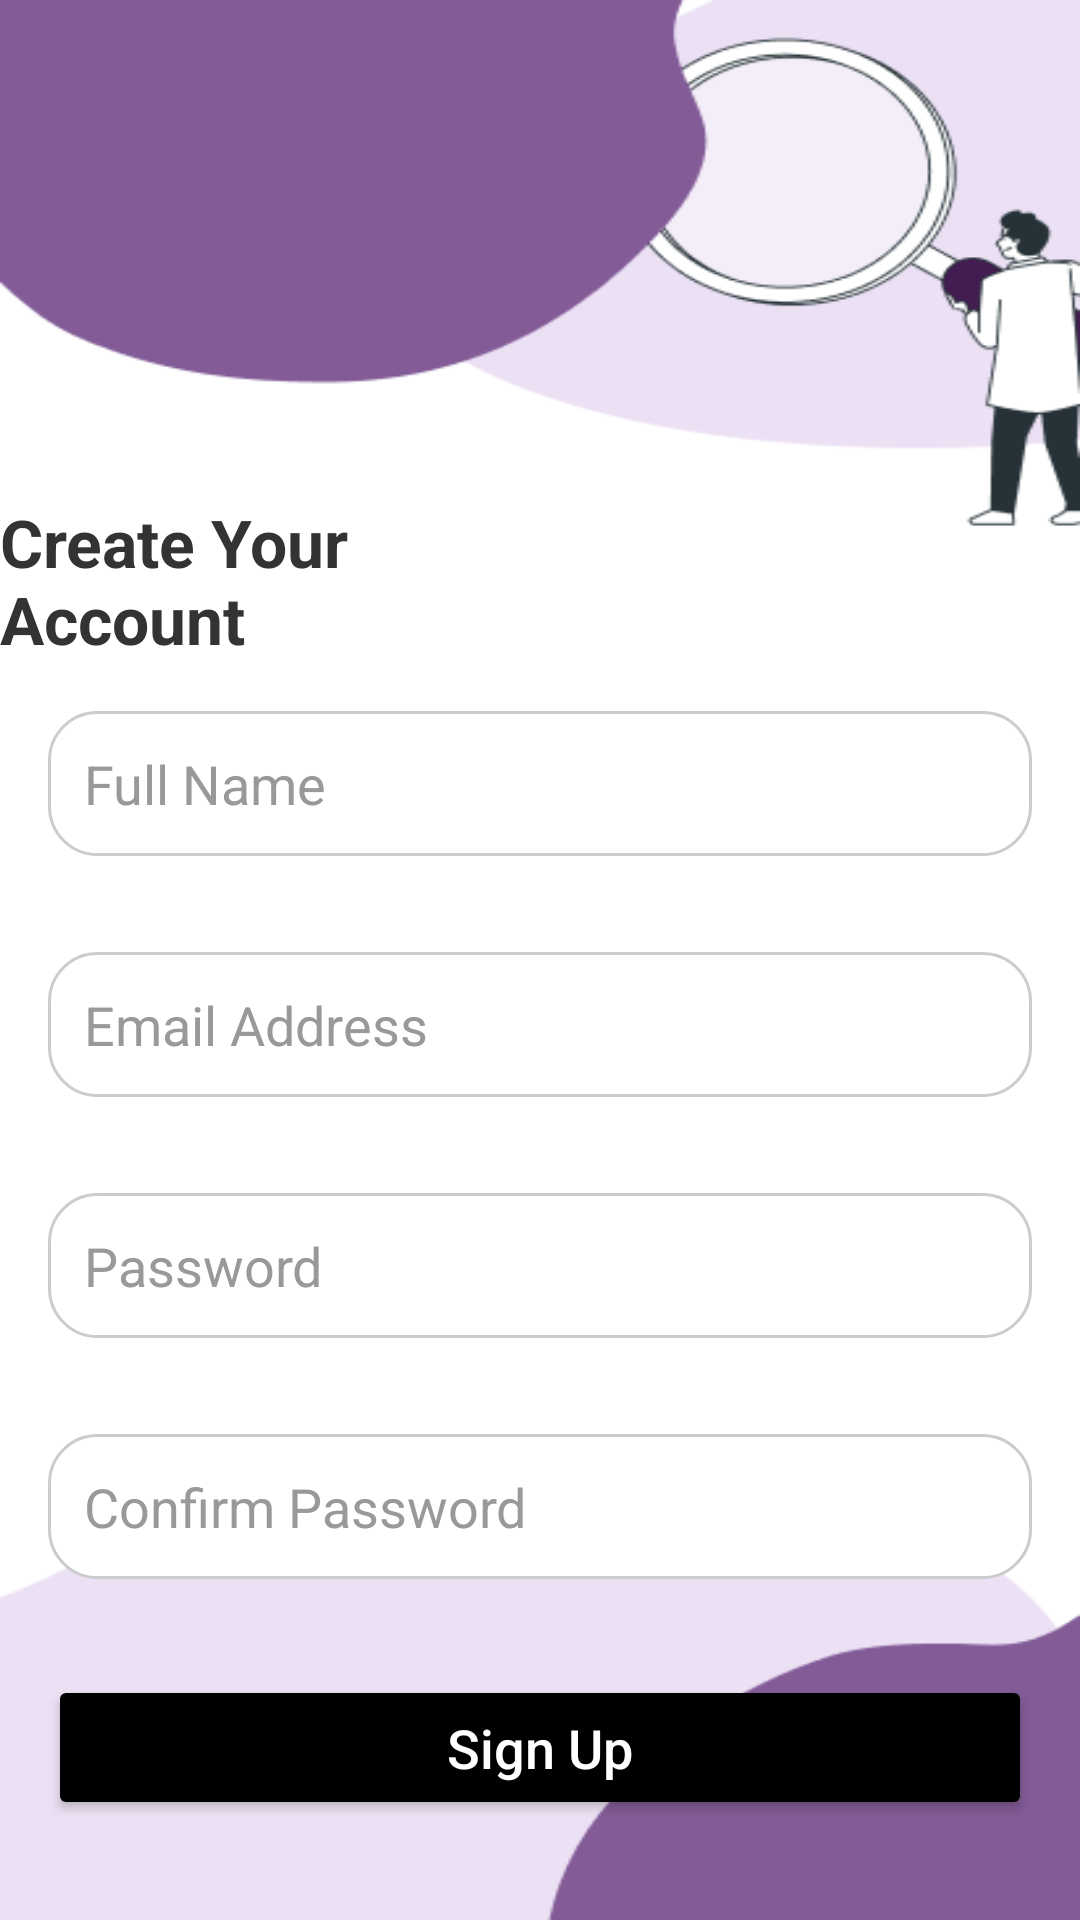

Produce the Android XML layout that renders to this screen, including the resource entries it uses.
<!-- AndroidManifest.xml: application theme Theme.TMS -->
<!-- res/layout/activity_sign_up.xml -->
<?xml version="1.0" encoding="utf-8"?>
<RelativeLayout xmlns:android="http://schemas.android.com/apk/res/android"
    xmlns:app="http://schemas.android.com/apk/res-auto"
    xmlns:tools="http://schemas.android.com/tools"
    android:id="@+id/main"
    android:layout_width="match_parent"
    android:layout_height="match_parent"
    tools:context=".sign_up"
    android:background="@drawable/registerpp">

    
    <ImageView
        android:id="@+id/logoImage"
        android:layout_width="100dp"
        android:layout_height="100dp"
        android:layout_centerHorizontal="true"
        android:layout_marginTop="50dp"
        android:contentDescription="@string/app_name" />

    

    
    <TextView
        android:id="@+id/titleText"
        android:layout_width="wrap_content"
        android:layout_height="wrap_content"
        android:layout_below="@id/logoImage"
        android:layout_alignParentEnd="true"
        android:layout_marginTop="16dp"
        android:layout_marginEnd="182dp"
        android:text="Create Your Account"
        android:textColor="@color/primaryTextColor"
        android:textSize="22sp"
        android:textStyle="bold" />

    <EditText
        android:id="@+id/editTextName"
        android:layout_width="match_parent"
        android:layout_height="wrap_content"
        android:hint="Full Name"
        android:layout_below="@id/titleText"
        android:layout_margin="16dp"
        android:padding="12dp"
        android:background="@drawable/input_background"
        android:textColor="@color/primaryTextColor"
        android:textColorHint="@color/hintColor"
        android:inputType="textPersonName" />

    
    <EditText
        android:id="@+id/editTextEmail"
        android:layout_width="match_parent"
        android:layout_height="wrap_content"
        android:hint="Email Address"
        android:layout_below="@id/editTextName"
        android:layout_margin="16dp"
        android:padding="12dp"
        android:background="@drawable/input_background"
        android:textColor="@color/primaryTextColor"
        android:textColorHint="@color/hintColor"
        android:inputType="textEmailAddress" />

    
    <EditText
        android:id="@+id/editTextPassword"
        android:layout_width="match_parent"
        android:layout_height="wrap_content"
        android:hint="Password"
        android:layout_below="@id/editTextEmail"
        android:layout_margin="16dp"
        android:padding="12dp"
        android:background="@drawable/input_background"
        android:textColor="@color/primaryTextColor"
        android:textColorHint="@color/hintColor"
        android:inputType="textPassword" />

    
    <EditText
        android:id="@+id/editTextConfirmPassword"
        android:layout_width="match_parent"
        android:layout_height="wrap_content"
        android:hint="Confirm Password"
        android:layout_below="@id/editTextPassword"
        android:layout_margin="16dp"
        android:padding="12dp"
        android:background="@drawable/input_background"
        android:textColor="@color/primaryTextColor"
        android:textColorHint="@color/hintColor"
        android:inputType="textPassword" />

    
    <Button
        android:id="@+id/buttonSignUp"
        android:layout_width="match_parent"
        android:layout_height="wrap_content"
        android:text="Sign Up"
        android:layout_margin="16dp"
        android:layout_below="@id/editTextConfirmPassword"
        android:padding="12dp"
        android:backgroundTint="@color/buttonBackgroundColor"
        android:textColor="@color/buttonTextColor"
        android:textAllCaps="false"
        android:textSize="18sp" />

    
    <TextView
        android:id="@+id/loginLinkText"
        android:layout_width="wrap_content"
        android:layout_height="wrap_content"
        android:text="Already have an account? Log In"
        android:textColor="@color/linkColor"
        android:layout_below="@id/buttonSignUp"
        android:layout_marginTop="16dp"
        android:layout_centerHorizontal="true"
        android:clickable="true" />


</RelativeLayout>
<!-- resources referenced by this layout -->
<resources>
  <color name="buttonBackgroundColor">#000000</color>
  <color name="buttonTextColor">#FFFFFF</color>
  <color name="hintColor">#999999</color>
  <color name="linkColor">#000000</color>
  <color name="primaryTextColor">#333333</color>
  <!-- drawable input_background (drawable) -->
  <?xml version="1.0" encoding="utf-8"?>
  <shape xmlns:android="http://schemas.android.com/apk/res/android">
  
      <solid android:color="@color/inputBackgroundColor" />
      <corners android:radius="16dp" />
      <stroke android:width="1dp" android:color="@color/inputBorderColor" />
  
  </shape>
  <!-- drawable registerpp: png bitmap (drawable, 18355 bytes) -->
  <string name="app_name">TMS</string>
  <style name="Theme.TMS" parent="Base.Theme.TMS" />
  <color name="inputBackgroundColor">#FFFFFF</color>
  <color name="inputBorderColor">#CCCCCC</color>
  <style name="Base.Theme.TMS" parent="Theme.Material3.DayNight.NoActionBar">
          
          
      </style>
</resources>
